6-way image classification set "data" from GitHub (rokhayacoumbadiouf-bit/Atelier_Preparation_Donnees_Images); label vocabulary: cardboard, glass, metal, paper, plastic, trash.

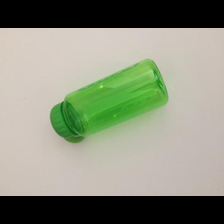
Label: plastic

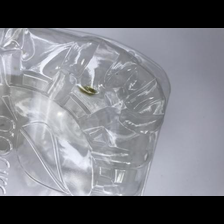
Label: plastic

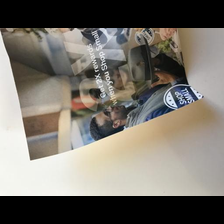
Label: paper

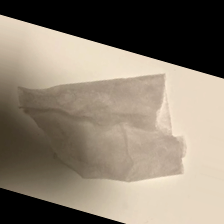
Label: trash

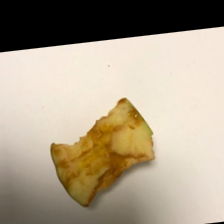
Label: trash

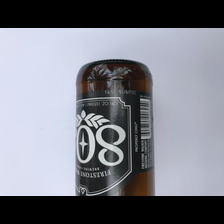
Label: glass
